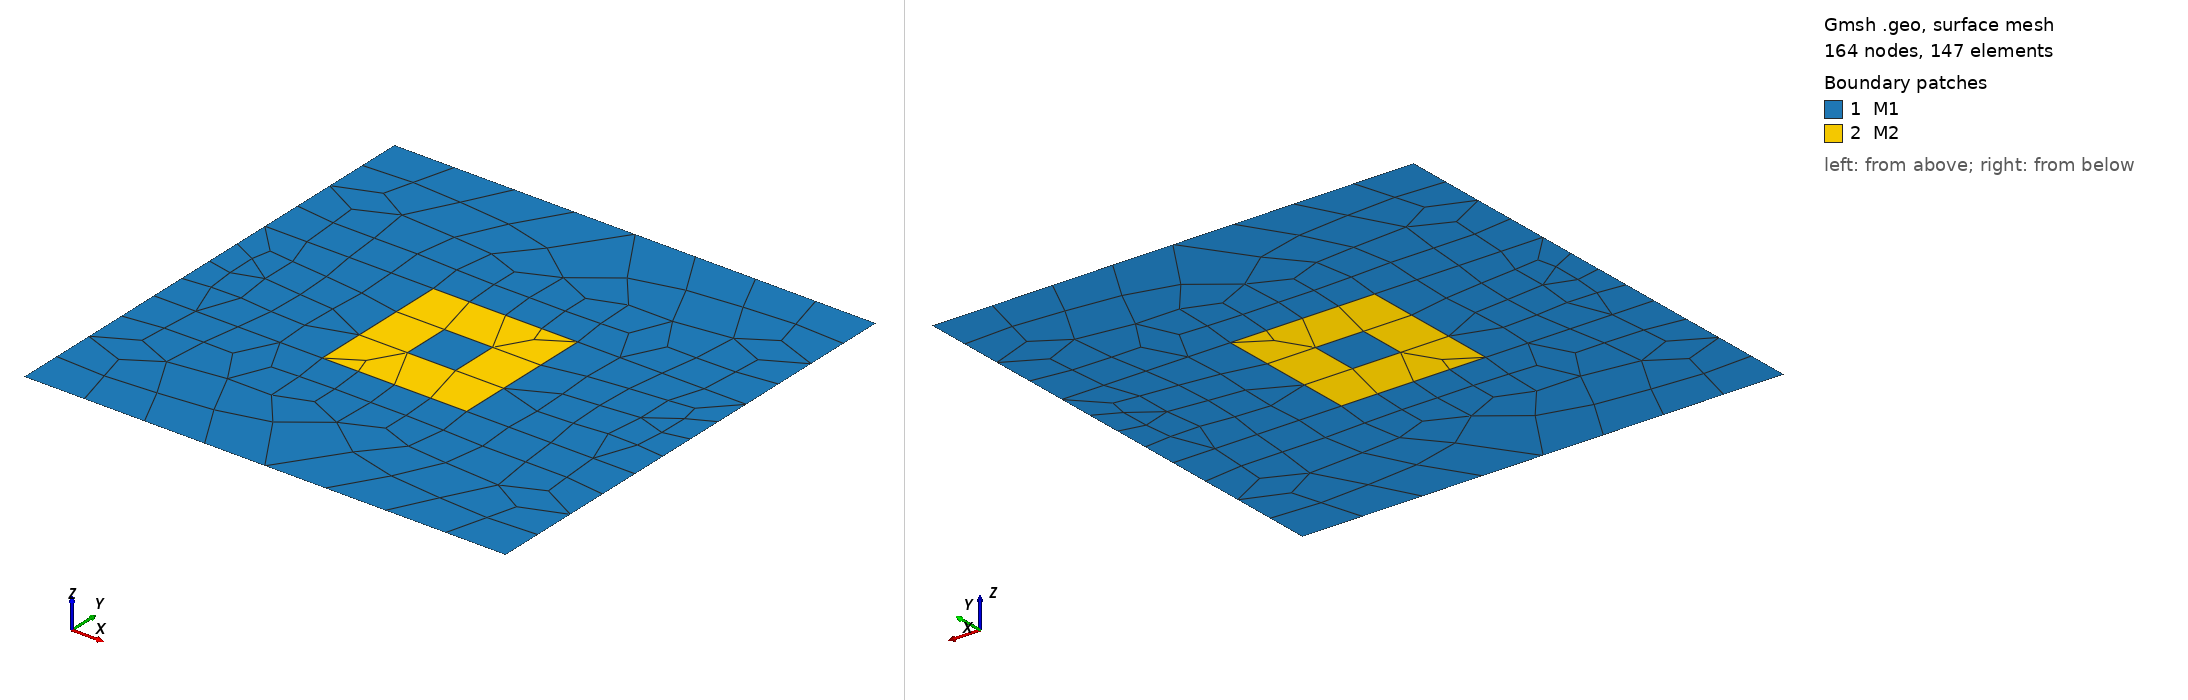

Gmsh geometry script, surface-meshed: 164 nodes, 147 surface elements. Boundary patches (legend numbers): 1 M1, 2 M2. Left view from above one corner, right view from below the opposite corner. Legend entries are the model's physical surfaces. The drawing asked Gmsh for element sizes between 1% and 20% of the model's largest extent; the script's own settings can give other sizes.

=== three.geo (drawn) ===
SetFactory("OpenCASCADE"); 

// 1. Geometría (Dominio 1x1) 

// capa inferior
Rectangle(1) = {0.00,0.00,0,1.00,0.35};

// capa lateral izquierda
Rectangle(7) = {0.00,0.35,0,0.35,0.30};

// capa lateral derecha
Rectangle(8) = {0.65,0.35,0,0.35,0.30};

// capa superior
Rectangle(9) = {0.00,0.65,0,1.00,0.35};

// tronco inferior (parte inferior del 30x30)
 Rectangle(2) = {0.35,0.35,0,0.30,0.10};

// tronco superior
 Rectangle(3) = {0.35,0.55,0,0.30,0.10};

// tronco izquierdo
 Rectangle(4) = {0.35,0.45,0,0.10,0.10};

// tronco derecho
 Rectangle(5) = {0.55,0.45,0,0.10,0.10}; 

// tronco centro (anillo alrededor del hueco)
Rectangle(6) = {0.45,0.45,0,0.10,0.10};

// 2. Fragmentación
BooleanFragments{ Surface{1,7,8,9}; Delete; }{ Surface{2, 3, 4, 5, 6}; Delete; }

// 3. CONTROL DE CALIDAD (Lo más importante) 

// Esto dice: "haz los elementos de un tamaño máximo de 0.02" 
// Al ser un valor pequeño, la malla será más fina automáticamente. 

Mesh.CharacteristicLengthMax = 0.02; 

// Esto fuerza a Gmsh a crear cuadrángulos en lugar de triángulos, 
// que es lo que SPECFEM2D necesita para funcionar bien. 

Mesh.RecombineAll = 1; 
Mesh.RecombinationAlgorithm = 1; 

// 4. Grupos Físicos (Verifica los números en la GUI de Gmsh) 
// Tras BooleanFragments, mira en el árbol qué números tienen las superficies 

Physical Surface("M1",1) = {1,6,7,8,9}; 
Physical Surface("M2",2) = {2,3,4,5}; 

// Bordes para las condiciones de contorno 

Physical Line("Bottom", 1) = {1}; 
Physical Line("Left", 2) = {2}; 
Physical Line("Right", 3) = {3}; 
Physical Line("Top", 4) = {4}; 

// 5. Algoritmo de mallado

Mesh.Algorithm = 6; 

//+ Show "*"; 
//+ Show "*";
